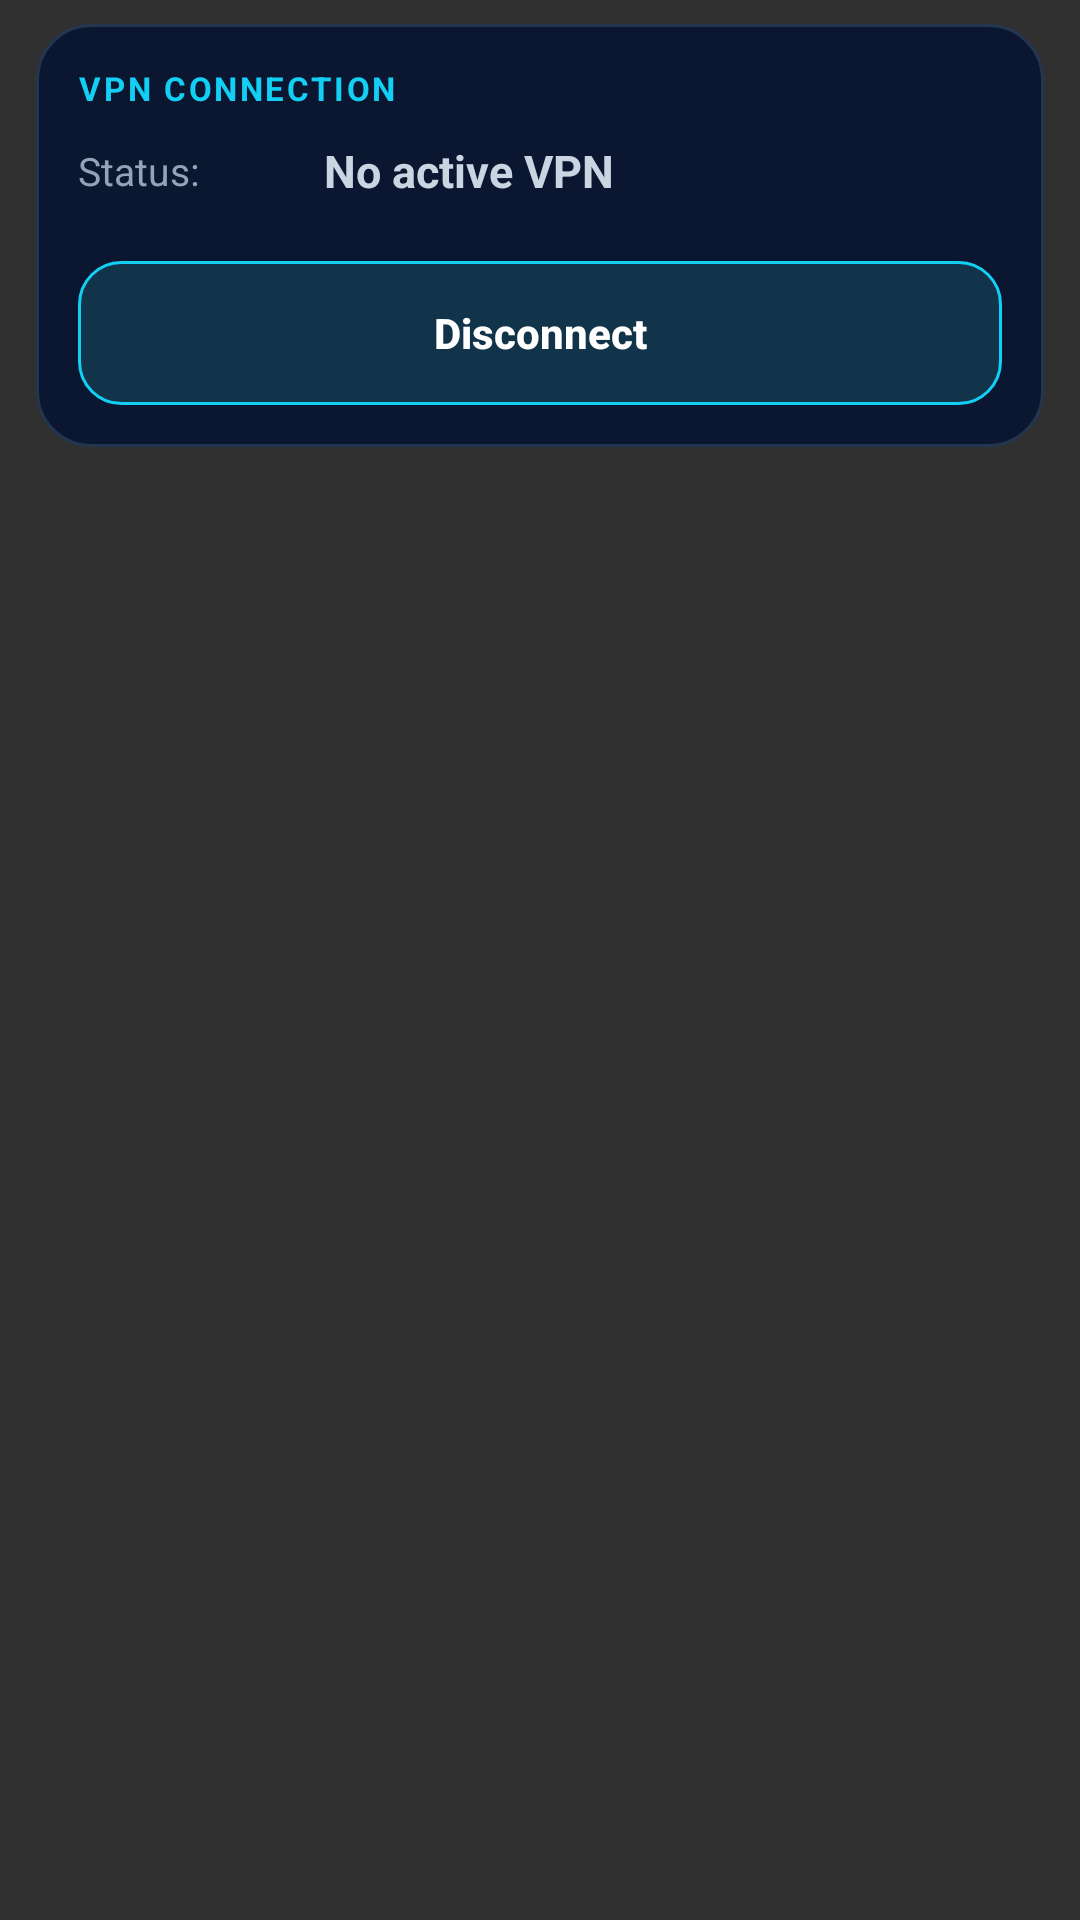

This screen was rendered from an Android layout file. Write that file and the resources it references.
<!-- AndroidManifest.xml: application theme ApplicationTheme -->
<!-- res/layout/vpn_state_fragment.xml -->
<?xml version="1.0" encoding="utf-8"?>
<LinearLayout xmlns:android="http://schemas.android.com/apk/res/android"
android:layout_width="match_parent"
android:layout_height="wrap_content"
android:orientation="vertical"
android:animateLayoutChanges="true">

<LinearLayout
    android:id="@+id/vpn_error"
    android:layout_width="match_parent"
    android:layout_height="wrap_content"
    android:layout_marginStart="12dp"
    android:layout_marginEnd="12dp"
    android:layout_marginTop="8dp"
    android:background="@drawable/error_background"
    android:orientation="vertical"
    android:padding="14dp"
    android:visibility="gone">

    <TextView
        android:id="@+id/vpn_error_text"
        android:layout_width="match_parent"
        android:layout_height="wrap_content"
        android:layout_marginBottom="8dp"
        android:text="Failed to establish VPN: Server is unreachable"
        android:textColor="@color/primary_dark"
        android:textSize="14sp" />

    <LinearLayout
        android:layout_width="match_parent"
        android:layout_height="wrap_content"
        android:gravity="end|center_vertical"
        android:orientation="horizontal">

        <Button
            android:id="@+id/show_log"
            style="?android:attr/borderlessButtonStyle"
            android:layout_width="wrap_content"
            android:layout_height="wrap_content"
            android:text="@string/show_log"
            android:textColor="@color/primary"
            android:textSize="14sp"
            android:textStyle="bold" />

        <Button
            android:id="@+id/retry"
            style="?android:attr/borderlessButtonStyle"
            android:layout_width="wrap_content"
            android:layout_height="wrap_content"
            android:text="@string/retry"
            android:textColor="@color/primary"
            android:textSize="14sp"
            android:textStyle="bold" />
    </LinearLayout>
</LinearLayout>

<LinearLayout
    android:layout_width="match_parent"
    android:layout_height="wrap_content"
    android:layout_marginStart="12dp"
    android:layout_marginEnd="12dp"
    android:layout_marginTop="8dp"
    android:layout_marginBottom="4dp"
    android:background="@drawable/state_card"
    android:orientation="vertical"
    android:padding="14dp">

    <TextView
        android:layout_width="wrap_content"
        android:layout_height="wrap_content"
        android:text="VPN CONNECTION"
        android:textColor="#12CFF3"
        android:textSize="11sp"
        android:textStyle="bold"
        android:letterSpacing="0.08" />

    <LinearLayout
        android:layout_width="match_parent"
        android:layout_height="wrap_content"
        android:layout_marginTop="10dp"
        android:gravity="center_vertical"
        android:orientation="horizontal">

        <TextView
            android:layout_width="82dp"
            android:layout_height="wrap_content"
            android:text="@string/state_label"
            android:textColor="#94A3B8"
            android:textSize="13sp" />

        <TextView
            android:id="@+id/vpn_state"
            android:layout_width="0dp"
            android:layout_height="wrap_content"
            android:layout_weight="1"
            android:text="@string/state_disabled"
            android:textColor="#CBD5E1"
            android:textSize="15sp"
            android:textStyle="bold" />
    </LinearLayout>

    <LinearLayout
        android:layout_width="match_parent"
        android:layout_height="wrap_content"
        android:layout_marginTop="8dp"
        android:gravity="center_vertical"
        android:orientation="horizontal">

        <TextView
            android:id="@+id/vpn_profile_label"
            android:layout_width="82dp"
            android:layout_height="wrap_content"
            android:text="@string/profile_label"
            android:textColor="#94A3B8"
            android:textSize="13sp"
            android:visibility="gone" />

        <TextView
            android:id="@+id/vpn_profile_name"
            android:layout_width="0dp"
            android:layout_height="wrap_content"
            android:layout_weight="1"
            android:textColor="#F8FAFC"
            android:textSize="15sp"
            android:textStyle="bold"
            android:visibility="gone" />
    </LinearLayout>

    <TextView
        android:id="@+id/vpn_stats"
        android:layout_width="match_parent"
        android:layout_height="wrap_content"
        android:layout_marginTop="12dp"
        android:background="@drawable/stats_card"
        android:padding="10dp"
        android:textColor="#CBD5E1"
        android:textSize="12sp"
        android:lineSpacingExtra="3dp"
        android:visibility="gone" />

    <ProgressBar
        android:id="@+id/progress"
        style="@style/Widget.AppCompat.ProgressBar.Horizontal"
        android:layout_width="match_parent"
        android:layout_height="wrap_content"
        android:layout_marginTop="12dp"
        android:indeterminate="true"
        android:progressTint="#12CFF3"
        android:visibility="gone" />

    <Button
        android:id="@+id/action"
        style="?android:attr/borderlessButtonStyle"
        android:layout_width="match_parent"
        android:layout_height="48dp"
        android:layout_marginTop="12dp"
        android:background="@drawable/vpn_action_button"
        android:gravity="center"
        android:text="@string/disconnect"
        android:textAllCaps="false"
        android:textColor="#FFFFFF"
        android:textSize="14sp"
        android:textStyle="bold" />
</LinearLayout>

</LinearLayout>
<!-- resources referenced by this layout -->
<resources>
  <color name="primary">#0F172A</color>
  <color name="primary_dark">#020617</color>
  <!-- drawable state_card (drawable) -->
  <?xml version="1.0" encoding="utf-8"?>
  <shape xmlns:android="http://schemas.android.com/apk/res/android"
      android:shape="rectangle">
  
      <solid android:color="#0B1730" />
  
      <corners android:radius="18dp" />
  
      <stroke
          android:width="1dp"
          android:color="#24364F" />
  
  </shape>
  <!-- drawable stats_card (drawable) -->
  <?xml version="1.0" encoding="utf-8"?>
  <shape xmlns:android="http://schemas.android.com/apk/res/android"
      android:shape="rectangle">
  
      <solid android:color="#071329" />
  
      <corners android:radius="12dp" />
  
      <stroke
          android:width="1dp"
          android:color="#1E3652" />
  
  </shape>
  <!-- drawable vpn_action_button (drawable) -->
  <?xml version="1.0" encoding="utf-8"?>
  <selector xmlns:android="http://schemas.android.com/apk/res/android">
  
      <item android:state_enabled="false">
          <shape android:shape="rectangle">
  
              <solid android:color="#253247" />
  
              <corners android:radius="14dp" />
  
          </shape>
      </item>
  
      <item android:state_pressed="true">
          <shape android:shape="rectangle">
  
              <solid android:color="#0D5267" />
  
              <corners android:radius="14dp" />
  
              <stroke
                  android:width="1dp"
                  android:color="#12CFF3" />
  
          </shape>
      </item>
  
      <item>
          <shape android:shape="rectangle">
  
              <solid android:color="#12344A" />
  
              <corners android:radius="14dp" />
  
              <stroke
                  android:width="1dp"
                  android:color="#12CFF3" />
  
          </shape>
      </item>
  
  </selector>
  <string name="disconnect">Disconnect</string>
  <string name="profile_label">Profile:</string>
  <string name="retry">Retry</string>
  <string name="show_log">View log</string>
  <string name="state_disabled">No active VPN</string>
  <string name="state_label">Status:</string>
  <style name="ApplicationTheme" parent="Theme.AppCompat">
      <item name="colorAccent">@color/accent</item>
      <item name="colorPrimary">@color/primary</item>
      <item name="colorPrimaryDark">@color/primary_dark</item>
      <item name="android:alertDialogTheme">@style/AlertDialogTheme</item>
      <item name="preferenceTheme">@style/PreferenceThemeOverlay</item>
      <item name="popupMenuStyle">@style/AppPopupMenu</item>
      <item name="textAppearanceLargePopupMenu">@style/AppPopupMenuText</item>
      <item name="textAppearanceSmallPopupMenu">@style/AppPopupMenuText</item>
  </style>
  <color name="accent">#4ADE80</color>
  <style name="AlertDialogTheme" parent="Theme.AppCompat.Dialog.Alert">
      <item name="colorAccent">@color/accent</item>
  </style>
  <style name="AppPopupMenu" parent="Widget.AppCompat.PopupMenu.Overflow">
      <item name="android:popupBackground">@drawable/popup_menu_bg</item>
      <item name="android:popupElevation">12dp</item>
      <item name="android:dropDownVerticalOffset">6dp</item>
      <item name="overlapAnchor">false</item>
  </style>
  <style name="AppPopupMenuText" parent="TextAppearance.AppCompat.Widget.PopupMenu.Large">
      <item name="android:textSize">15sp</item>
      <item name="android:textColor">#F1F5F9</item>
      <item name="android:fontFamily">sans-serif-medium</item>
  </style>
</resources>
